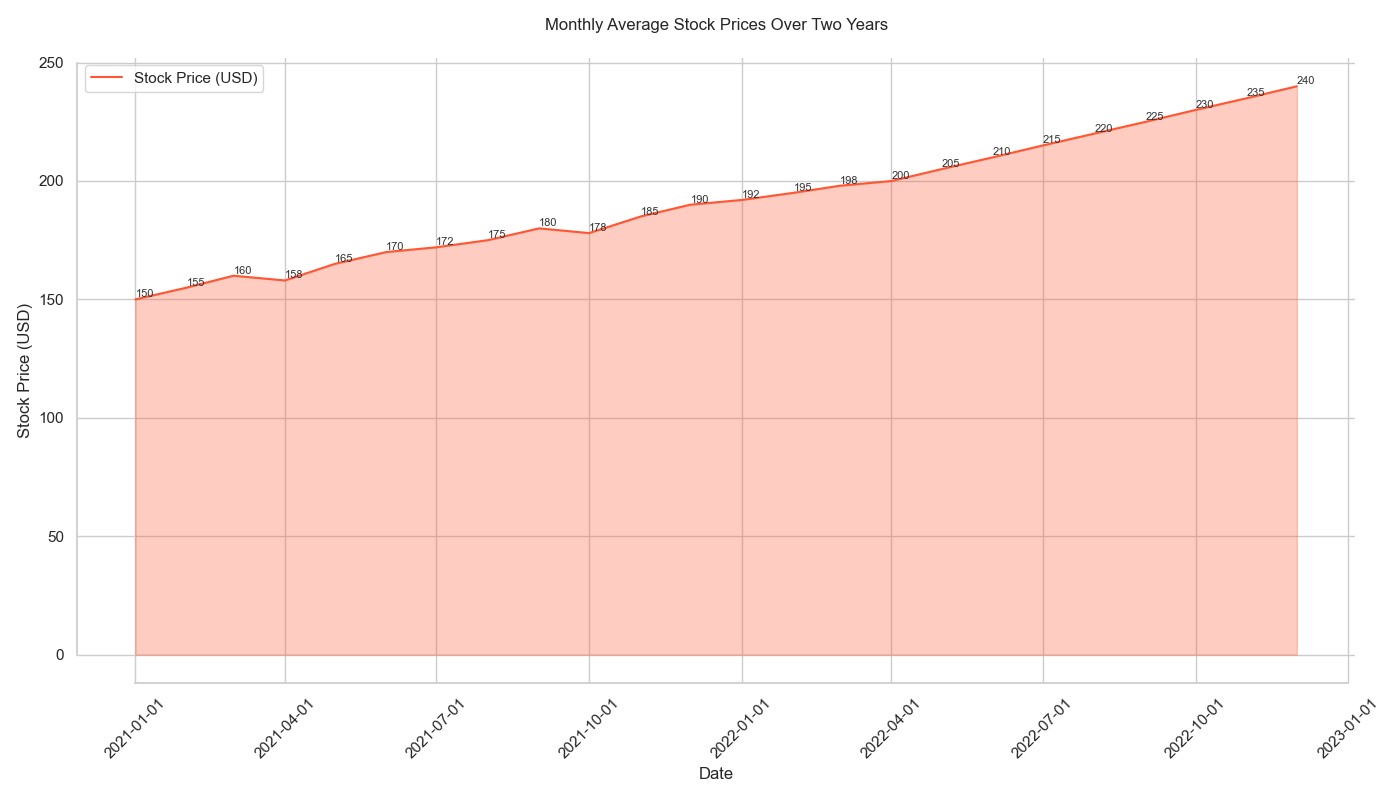

Source data for this figure (header and first rows):
Date, Stock_Price
2021-01-01, 150
2021-02-01, 155
2021-03-01, 160
2021-04-01, 158
2021-05-01, 165
2021-06-01, 170
2021-07-01, 172
2021-08-01, 175
2021-09-01, 180
2021-10-01, 178
2021-11-01, 185
2021-12-01, 190
2022-01-01, 192
2022-02-01, 195
2022-03-01, 198
2022-04-01, 200
2022-05-01, 205
2022-06-01, 210
2022-07-01, 215
2022-08-01, 220
2022-09-01, 225
2022-10-01, 230
2022-11-01, 235
2022-12-01, 240
